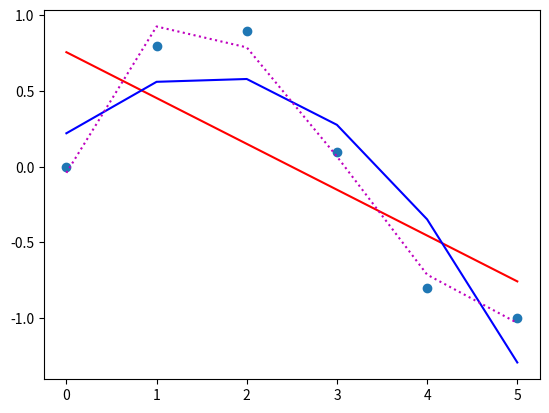

Generate this figure with matplotlib:
import numpy as np
import scipy.interpolate as sc
import matplotlib.pyplot as plt


x = np.array([0,1,2,3,4,5])
y = np.array([0,0.8,0.9,0.1,-0.8,-1])

print(x,y)
p1 = np.polyfit (x,y,1)
p2 = np.polyfit (x,y,2)     # x, x^2, y
p3 = np.polyfit (x,y,3)     # x, x^2, x^3, y

a = plt.plot(x,y,'o')
#plt.show(a)

a1 = plt.plot(x, np.polyval(p1,x),'r-')     # fits red line to data
a2 = plt.plot(x, np.polyval(p2,x),'b-')
a3 = plt.plot(x, np.polyval(p3,x),'m:')
plt.show()


print(p1,p2,p3)
